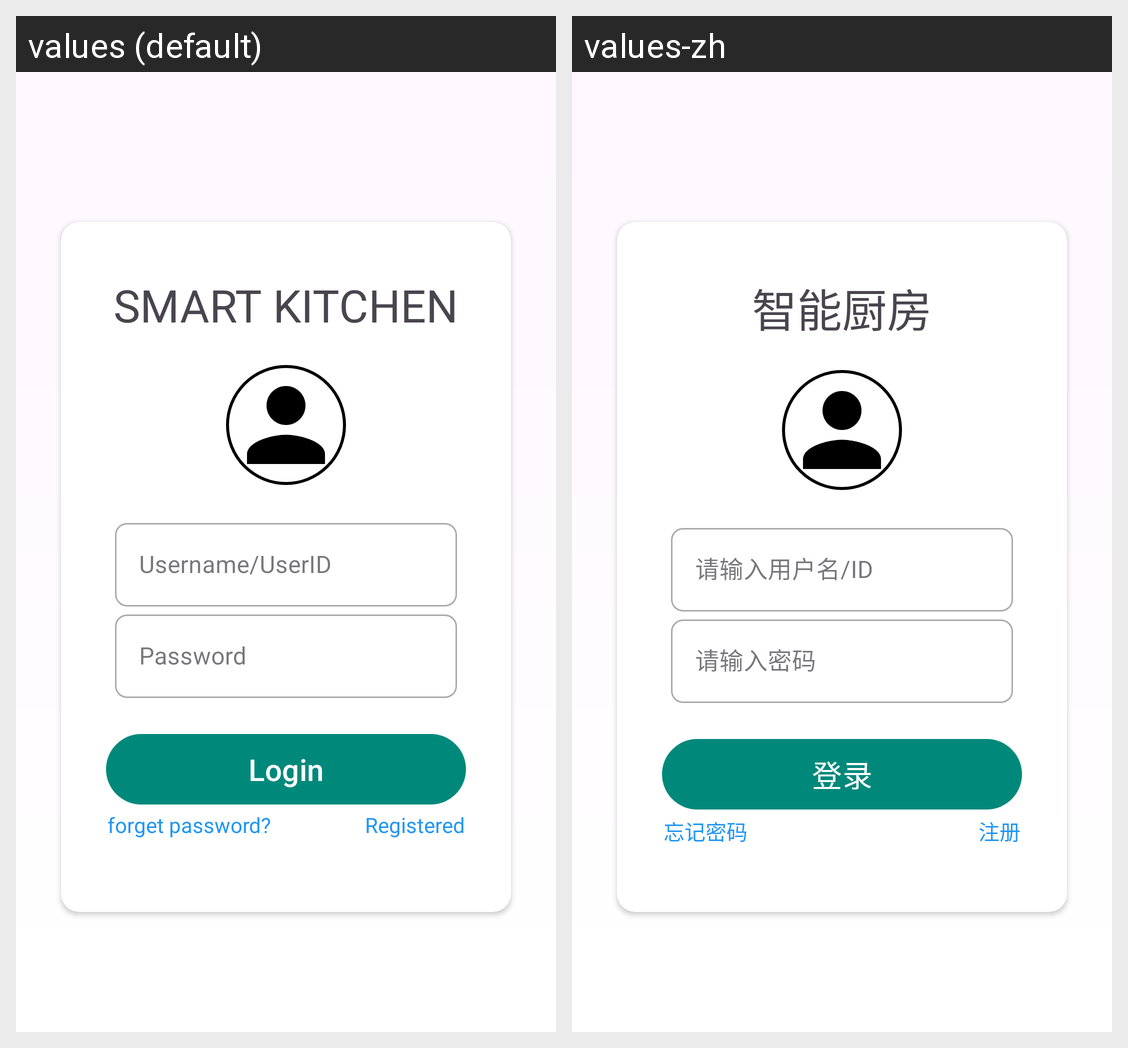

Translations of the strings shown on this Android screen, per locale in the grid:
Android screen res/layout/login.xml rendered under 2 locales, left to right: values (default), values-zh. Device: Nexus 5 (rendered at 1080×1920; each locale shown at half size, 540×960, under a caption strip naming it); theme Theme.SmartHome.
Strings drawn on this screen, with the default value and each locale's value (text and hints the layout hard-codes, and strings that could not be matched under every locale, appear in the picture but are not listed):

login_title
  values: SMART KITCHEN
  values-zh: 智能厨房

user_name_hint
  values: Username/UserID
  values-zh: 请输入用户名/ID

user_password_hint
  values: Password
  values-zh: 请输入密码

login
  values: Login
  values-zh: 登录

forget_password
  values: forget password?
  values-zh: 忘记密码

register
  values: Registered
  values-zh: 注册
